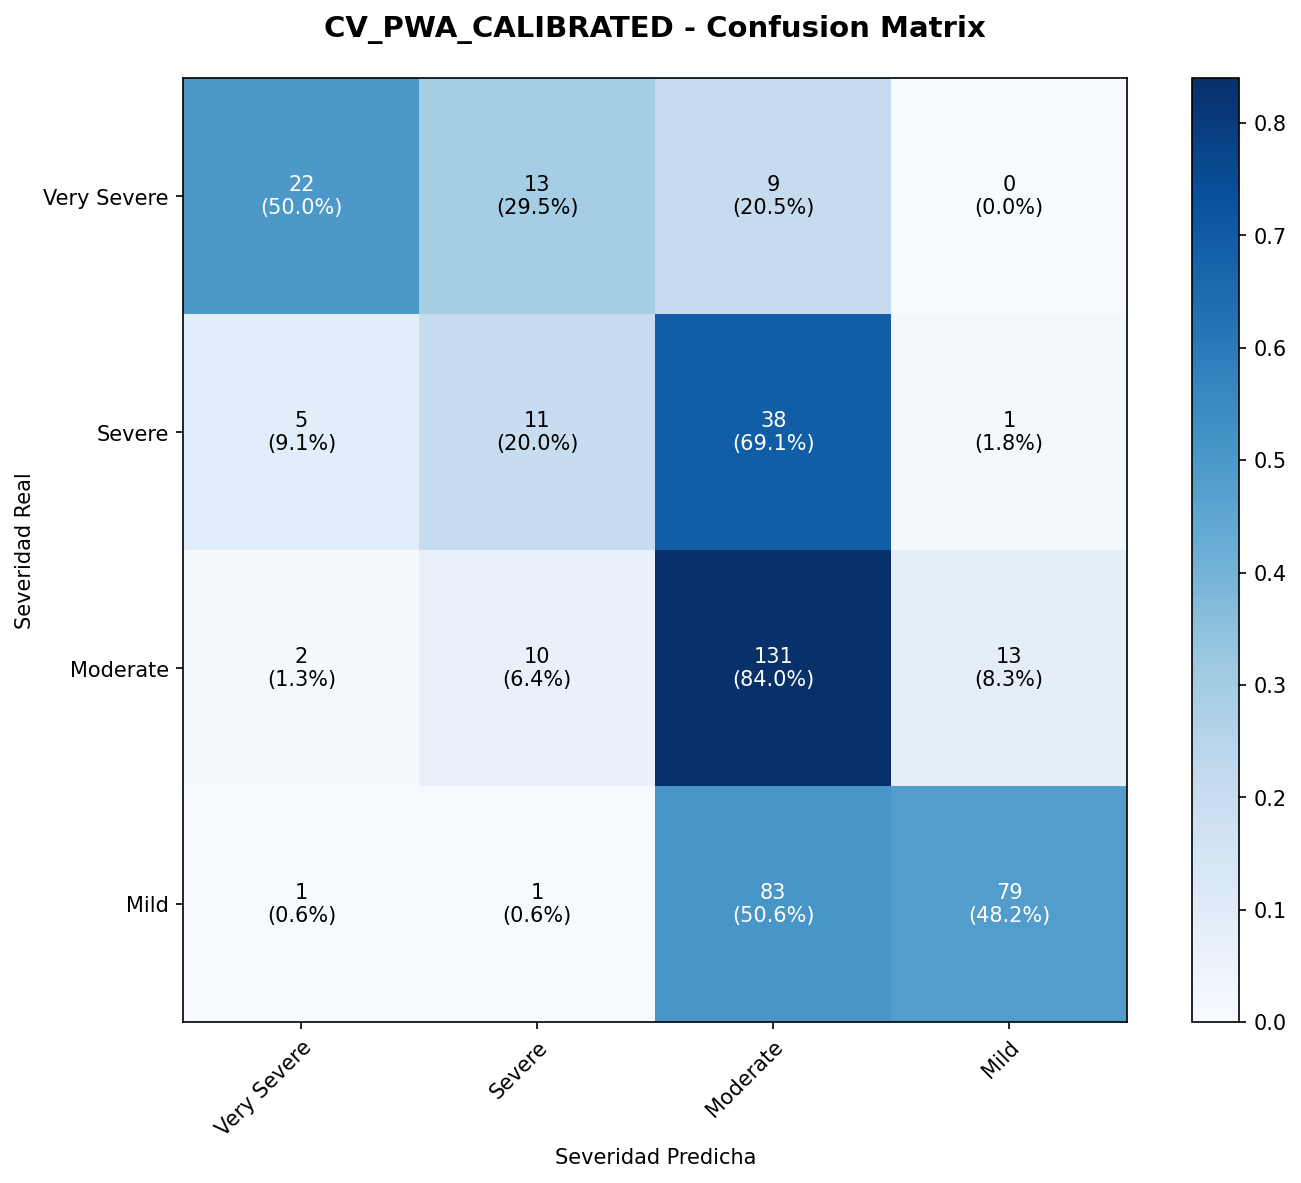

The table this chart was drawn from, first rows:
, Very Severe, Severe, Moderate, Mild
Very Severe, 22, 13, 9, 0
Severe, 5, 11, 38, 1
Moderate, 2, 10, 131, 13
Mild, 1, 1, 83, 79
